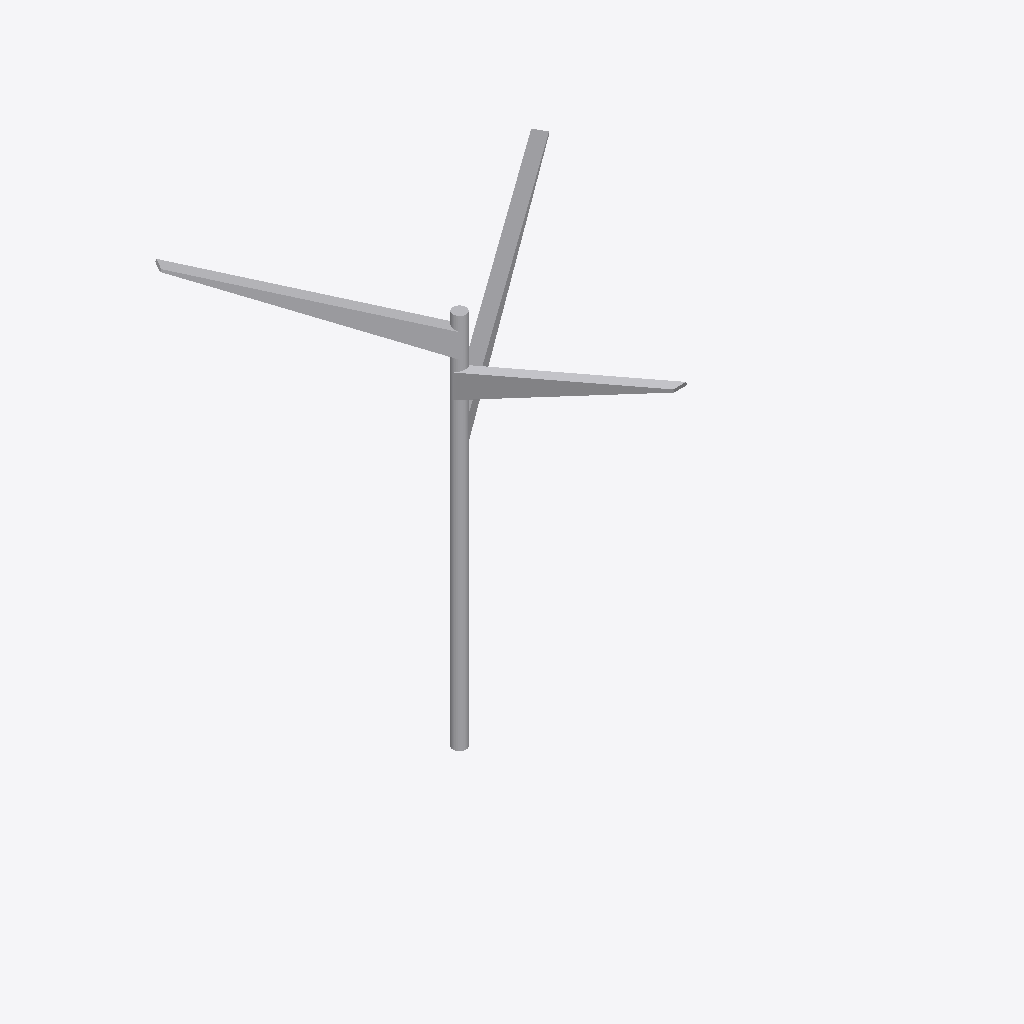
Isometric view of an IFC building model (IFC-SPF (STEP), schema IFC2X3, length unit metre), seen from the south-west, elements coloured by IFC class: 1 other element (light grey).
Extent 6.0 m × 5.2 m × 7.0 m (x, y, z). Storeys (1): Port De Barcelona at 0.00 m. Elements (1): 1 IfcFlowTerminal.

HEADER;
FILE_DESCRIPTION(('ViewDefinition [CoordinationView_V2.0]'),'2;1');
FILE_NAME('','',(''),(''),'','','');
FILE_SCHEMA(('IFC2X3'));
ENDSEC;
DATA;
#105=IFCPROJECT('34UKVHeH5CHvrwyycS_2aZ',$,'Port De Barcelona',$,$,'Port De Barcelona','Port De Barcelona',(#97),#92);
#130=IFCSITE('34UKVHeH5CHvrwyycS_2aX',$,'Default',$,$,#127,$,$,.ELEMENT.,(42,21,31,181945),(-71,-3,-24,-263305),0.0,$,$);
#115=IFCBUILDING('34UKVHeH5CHvrwyycS_2aY',$,'Port De Barcelona',$,$,#32,$,'Port De Barcelona',.ELEMENT.,$,$,$);
#124=IFCBUILDINGSTOREY('34UKVHeH5CHvrwyybZ1_NS',$,'Port De Barcelona',$,'Level:8mm Head',#122,$,'Port De Barcelona',.ELEMENT.,0.0);
#257=IFCFLOWTERMINAL('17o7wfm2n4wgtEkqv$ReeS',$,'APBCN-URB-MOB-Farola_Baculo_Barcelona:Tipo1:237872',$,'APBCN-URB-MOB-Farola_Baculo_Barcelona:Tipo1',#255,#250,'237872');
ENDSEC;
